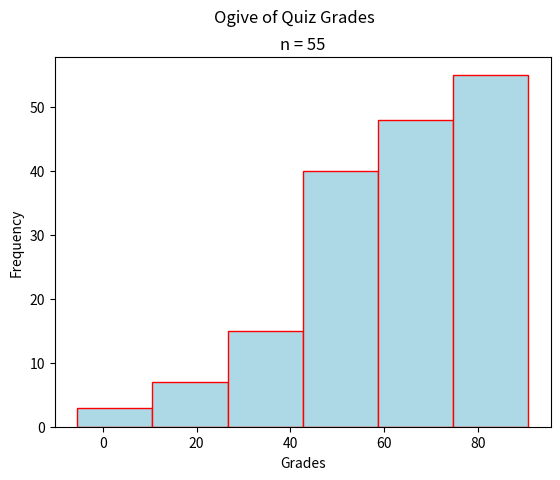

Here is the Python script that generated this plot:
"""
Skewed Right Ogive
==================
[redacted]
-----------
Some Point In The Distant Past
******************************

This script will generate an ogive for a sample of quiz grades. The distribution of grades is skewed right.

.. note:: 

    This script is written to run in a `Continuous Integration Pipeline <https://about.gitlab.com/topics/ci-cd/>`_. It is used to render images for the `AP Stats Bishop Walsh website <https://bishopwalshmath.org>`_. In other words, it is running in an environment without a desktop. Read comments below for more information on running it on your computer. 
"""

##################################################################################
###                           IMPORT LIBRARIES                                 ###
##################################################################################

import matplotlib

## NOTE: How-To: Run This Script On Your Computer
#
# To render the website, I have to use a "headless" backend to generate the images. 
# If you want to run this script on your computer, comment out the following line 
# with the "#" you see appended to each line of this comment:

matplotlib.use('agg')

# And uncomment this line: 

# matplotlib.use('tkagg')

import matplotlib.pyplot as plt
import random as rand 
##################################################################################
###                                SCRIPT                                      ###
##################################################################################

# Create new Figure and Axes
fig, axs = plt.subplots()

# Generate Data
# NOTE: You can add the contents of lists together with "+"
data = ( 
    [ 50*rand.random() for _ in range(15) ] + # generate some random F's, 0 - 49
    [ 9*rand.random() + 50 for _ in range(18) ] + # generate some random E's, 50 - 59 
    [ 9*rand.random() + 60 for _ in range(10) ] + # generate some random D's, 60 -69
    [ 9*rand.random() + 70 for _ in range(5) ] + # generate some random C's, 70- 79
    [ 9*rand.random() + 80 for _ in range(1) ] + # generate some random B's, 80 - 89
    [ 10*rand.random() + 90 for _ in range(6) ] # generate some random A's, 90 - 100
)

# Label everything
plt.suptitle("Ogive of Quiz Grades")
plt.title(f"n = {len(data)}")
axs.set_xlabel("Grades")
axs.set_ylabel("Frequency")

# Generate and output
axs.hist(data, bins=6, align='left', color="lightblue", ec="red", cumulative=True)
plt.show()